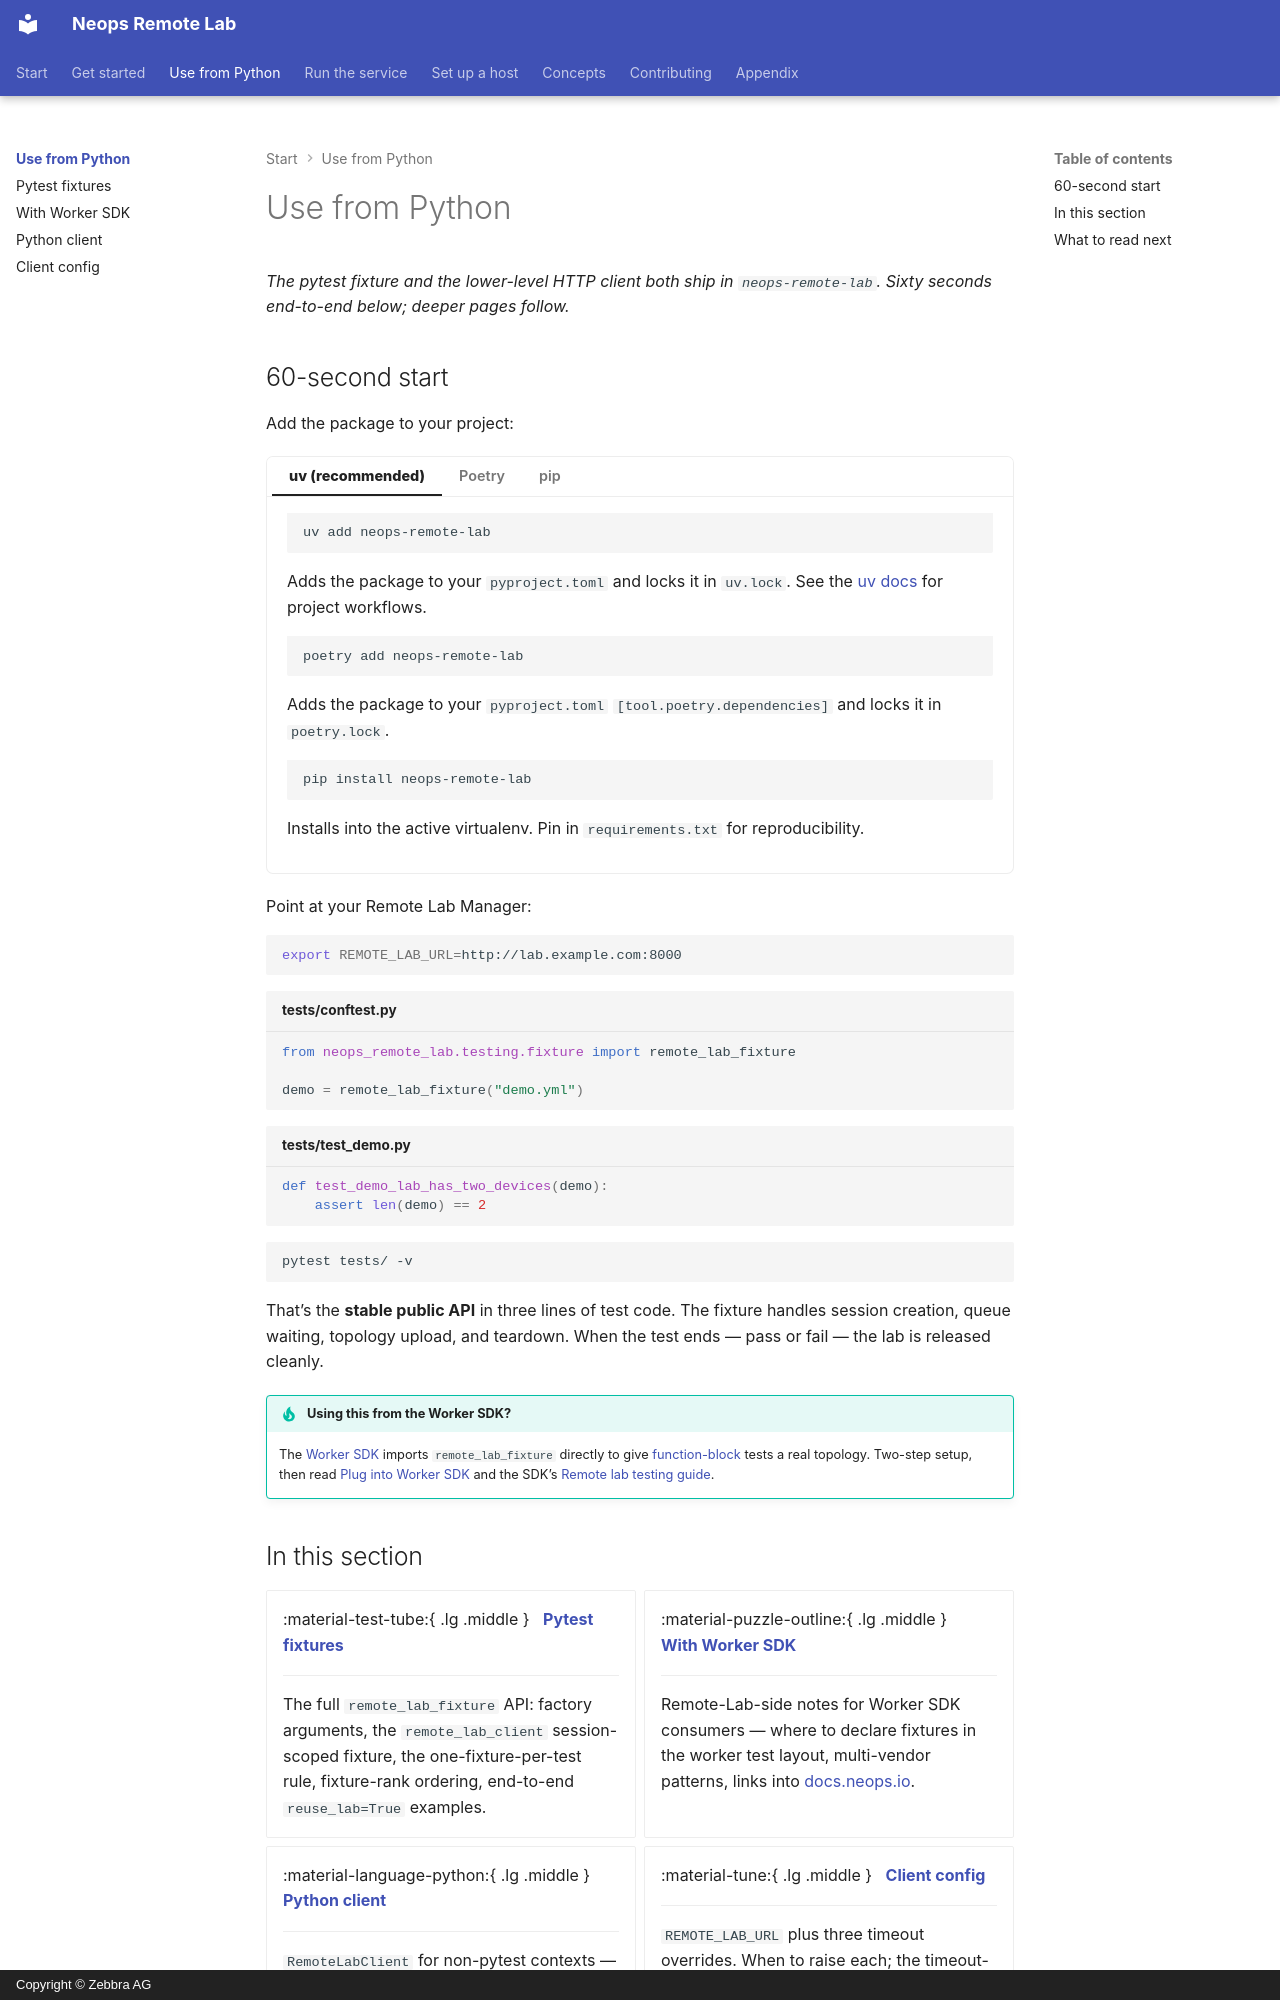

repository: zebbra/remote-lab · page: 20-client/index.html · generator: mkdocs · copyright: Copyright © Zebbra AG

---
title: Use from Python
description: Pytest fixture and Python HTTP client for Remote Lab — the 60-second easy-start, then the four reference pages for the full surface.
tags: [reference, client, testing, api]
crosslink_defines: []
crosslink_references: []
---

# Use from Python

*The pytest fixture and the lower-level HTTP client both ship in `neops-remote-lab`. Sixty seconds end-to-end below; deeper pages follow.*

## 60-second start

Add the package to your project:

=== "uv (recommended)"

    ```bash
    uv add neops-remote-lab
    ```

    Adds the package to your `pyproject.toml` and locks it in `uv.lock`. See the [uv docs](https://docs.astral.sh/uv/concepts/projects/dependencies/) for project workflows.

=== "Poetry"

    ```bash
    poetry add neops-remote-lab
    ```

    Adds the package to your `pyproject.toml` `[tool.poetry.dependencies]` and locks it in `poetry.lock`.

=== "pip"

    ```bash
    pip install neops-remote-lab
    ```

    Installs into the active virtualenv. Pin in `requirements.txt` for reproducibility.

Point at your Remote Lab Manager:

```bash
export REMOTE_LAB_URL=http://lab.example.com:8000
```

```python title="tests/conftest.py"
from neops_remote_lab.testing.fixture import remote_lab_fixture

demo = remote_lab_fixture("demo.yml")
```

```python title="tests/test_demo.py"
def test_demo_lab_has_two_devices(demo):
    assert len(demo) == 2
```

```bash
pytest tests/ -v
```

That's the **stable public API** in three lines of test code. The fixture handles session creation, queue waiting, topology upload, and teardown. When the test ends — pass or fail — the lab is released cleanly.

!!! tip "Using this from the Worker SDK?"
    The [Worker SDK](https://docs.neops.io/neops-worker-sdk-py/docs/) imports `remote_lab_fixture` directly to give [function-block](https://docs.neops.io/neops-worker-sdk-py/docs/function-blocks/) tests a real topology. Two-step setup, then read [Plug into Worker SDK](../getting-started/15-worker-sdk.md) and the SDK's [Remote lab testing guide](https://docs.neops.io/neops-worker-sdk-py/docs/testing/30-remote-lab/).
